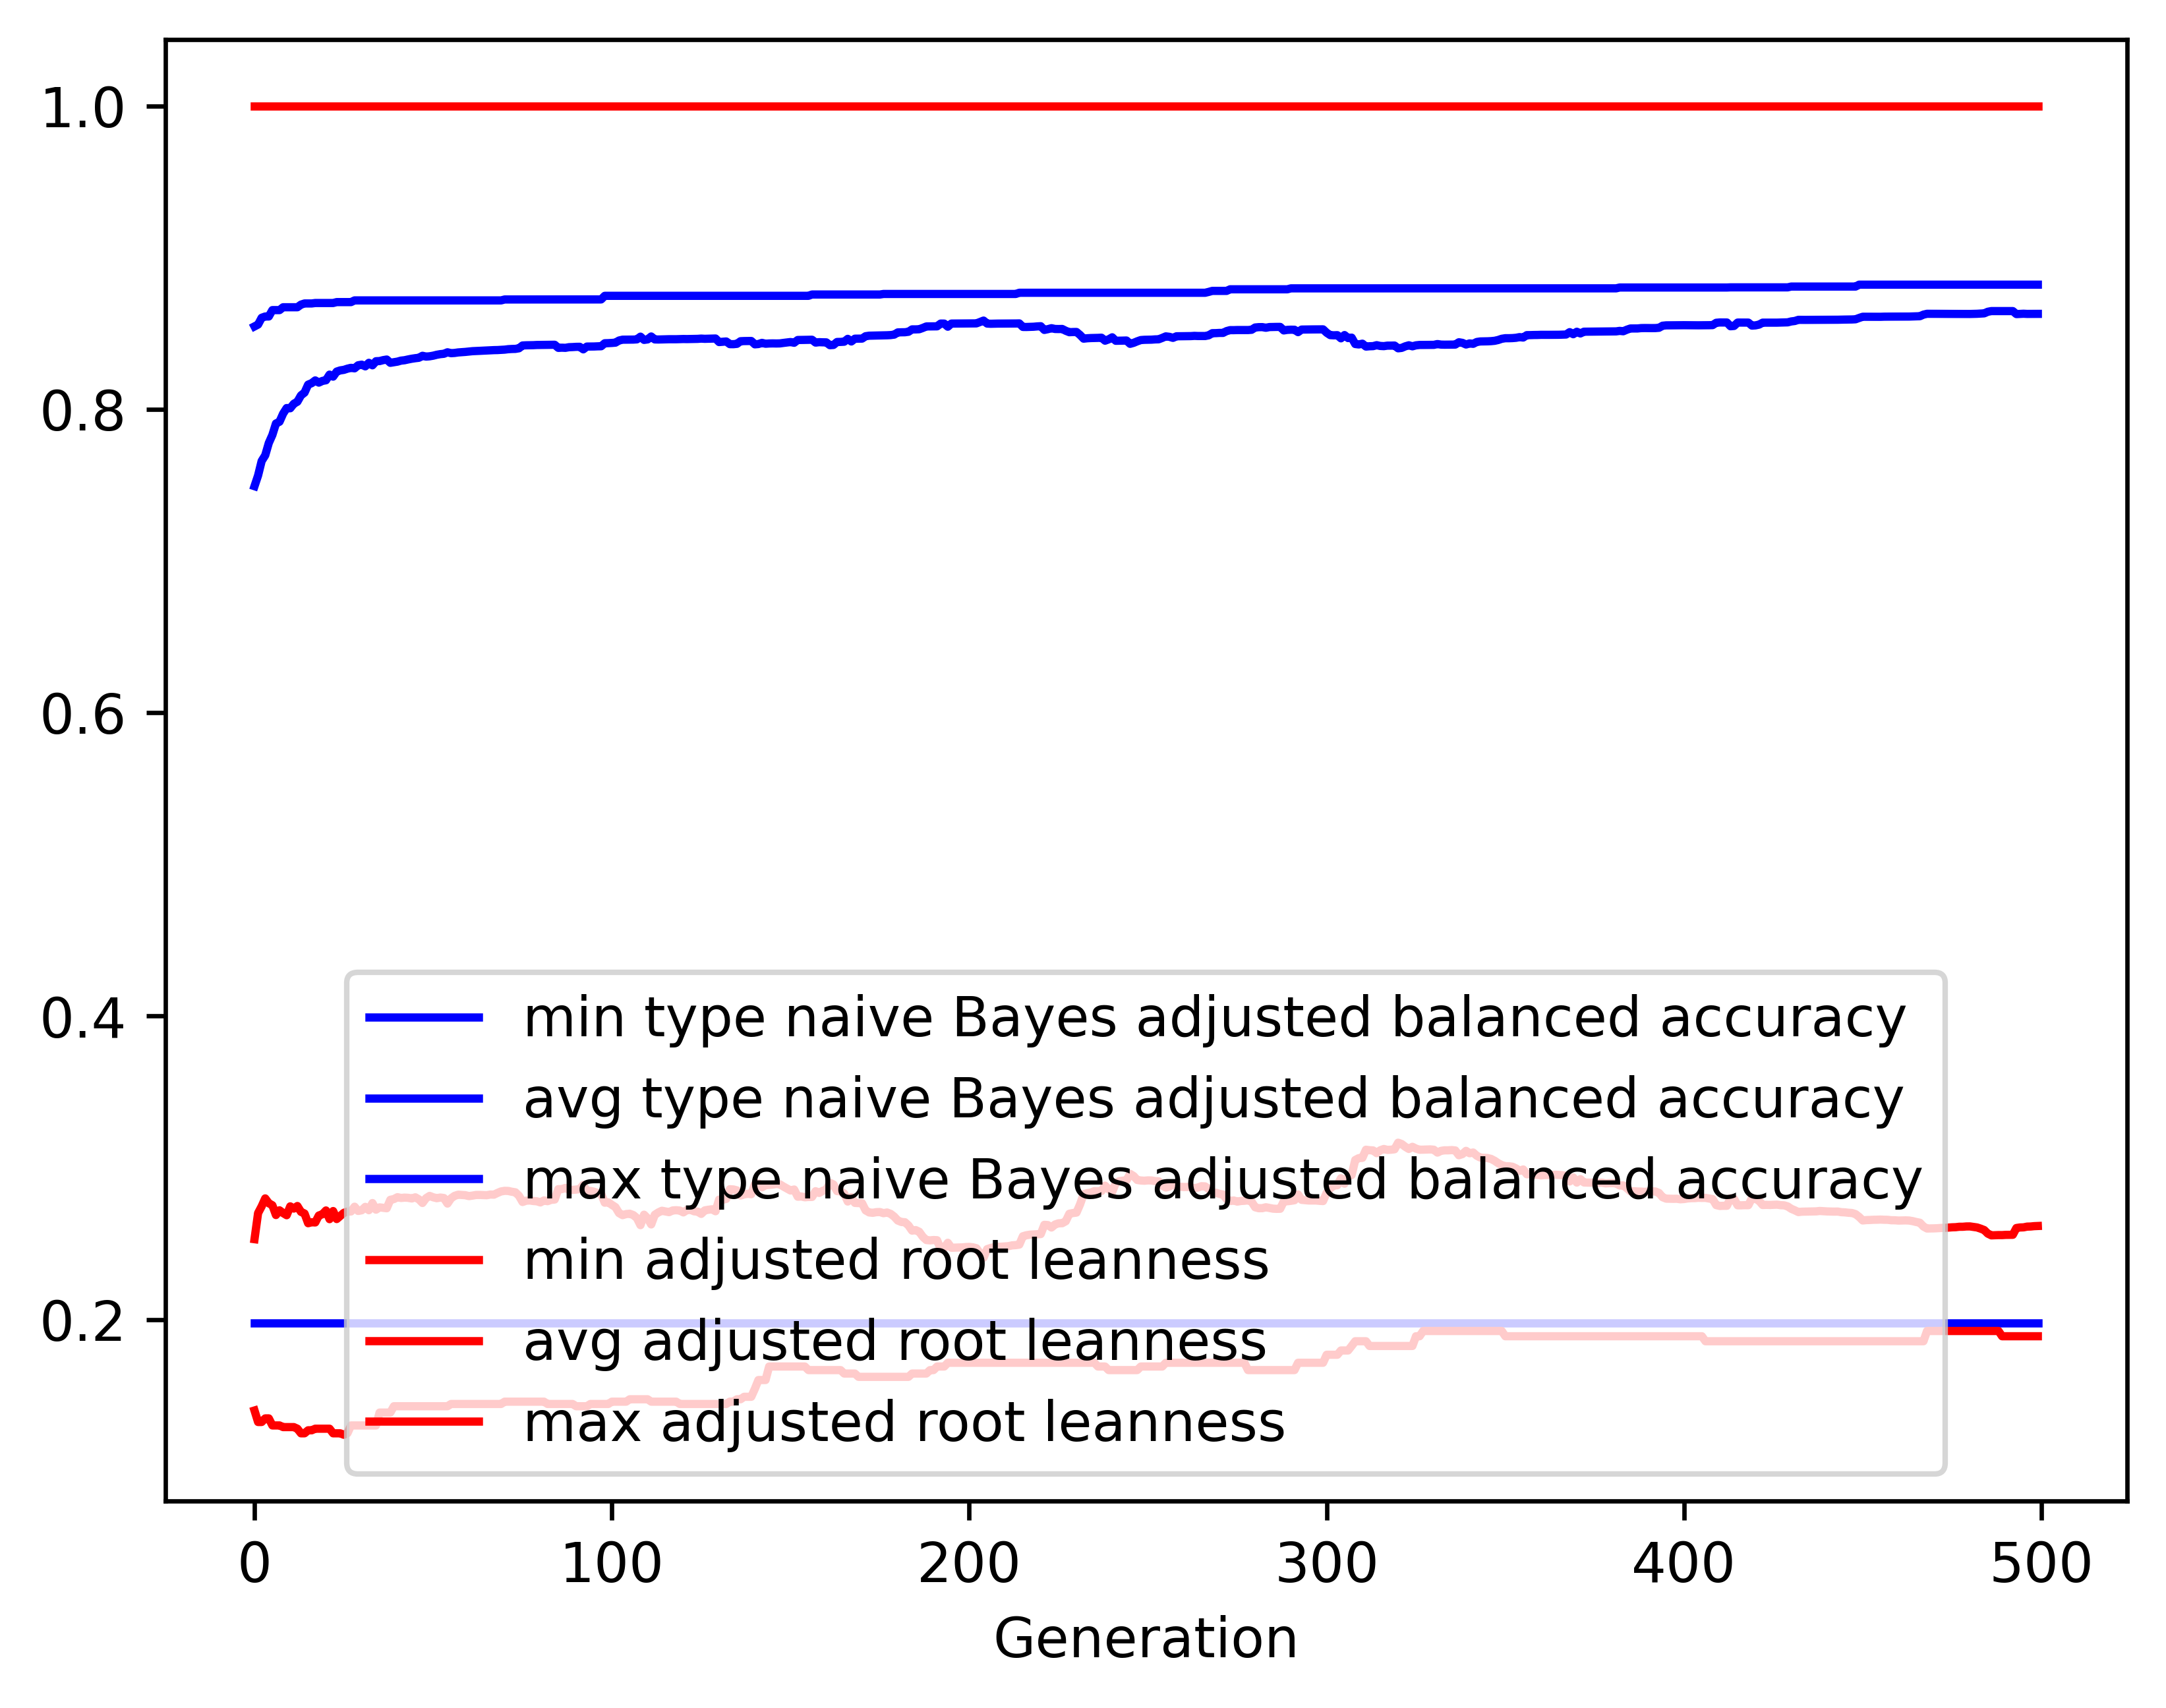

The table this chart was drawn from, first rows:
gen, evals, gen_feats, explored, type naive Bayes adjusted balanced accur…, type naive Bayes adjusted balanced accur…, type naive Bayes adjusted balanced accur…, type naive Bayes adjusted balanced accur…, adjusted root leanness_min, adjusted root leanness_avg, adjusted root leanness_max, adjusted root leanness_std
0, 500, 405, 405, 0.1977, 0.7493, 0.8546, 0.1258, 0.14, 0.253, 1.0, 0.1482
1, 507, 613, 622, 0.1977, 0.7563, 0.8558, 0.1205, 0.1325, 0.2701, 1.0, 0.135
2, 500, 663, 826, 0.1977, 0.7659, 0.8603, 0.1106, 0.1325, 0.2746, 1.0, 0.1366
3, 500, 693, 1030, 0.1977, 0.7696, 0.8611, 0.1081, 0.1348, 0.2798, 1.0, 0.1387
4, 500, 727, 1232, 0.1977, 0.7778, 0.8611, 0.1021, 0.1348, 0.2767, 1.0, 0.1361
5, 500, 753, 1438, 0.1977, 0.7831, 0.8654, 0.09895, 0.1302, 0.2753, 1.0, 0.1374
6, 500, 776, 1640, 0.1977, 0.7906, 0.8654, 0.09457, 0.1302, 0.2689, 1.0, 0.1354
7, 500, 769, 1827, 0.1977, 0.7918, 0.8654, 0.09438, 0.1302, 0.272, 1.0, 0.1367
8, 500, 789, 2000, 0.1977, 0.7971, 0.8672, 0.08923, 0.1291, 0.2702, 1.0, 0.1348
9, 500, 786, 2153, 0.1977, 0.8008, 0.8672, 0.08846, 0.1291, 0.2688, 1.0, 0.1352
10, 500, 817, 2314, 0.1977, 0.8007, 0.8672, 0.08996, 0.1291, 0.2746, 1.0, 0.1375
11, 500, 801, 2453, 0.1977, 0.8036, 0.8672, 0.0888, 0.1291, 0.2731, 1.0, 0.1381
12, 500, 821, 2586, 0.1977, 0.805, 0.8672, 0.0885, 0.128, 0.2748, 1.0, 0.1396
13, 500, 806, 2721, 0.1977, 0.8091, 0.869, 0.08695, 0.125, 0.271, 1.0, 0.1392
14, 500, 817, 2835, 0.1977, 0.811, 0.8697, 0.08671, 0.125, 0.2699, 1.0, 0.1405
15, 500, 839, 2970, 0.1977, 0.8162, 0.8697, 0.08353, 0.127, 0.2635, 1.0, 0.1387
16, 500, 856, 3103, 0.1977, 0.8172, 0.8697, 0.0828, 0.127, 0.2641, 1.0, 0.1386
17, 500, 798, 3187, 0.1977, 0.819, 0.87, 0.08053, 0.128, 0.264, 1.0, 0.1375
18, 500, 803, 3290, 0.1977, 0.8176, 0.87, 0.08303, 0.128, 0.2686, 1.0, 0.1414
19, 500, 775, 3390, 0.1977, 0.8187, 0.87, 0.08249, 0.128, 0.2694, 1.0, 0.1414
20, 500, 816, 3491, 0.1977, 0.8191, 0.87, 0.08181, 0.128, 0.2719, 1.0, 0.1404
21, 500, 797, 3588, 0.1977, 0.8228, 0.87, 0.07943, 0.128, 0.2662, 1.0, 0.1388
22, 500, 812, 3688, 0.1977, 0.8215, 0.87, 0.08097, 0.125, 0.2715, 1.0, 0.1398
23, 500, 783, 3768, 0.1977, 0.8248, 0.8706, 0.0782, 0.125, 0.2662, 1.0, 0.1379
24, 500, 819, 3857, 0.1977, 0.8256, 0.8706, 0.07713, 0.125, 0.2683, 1.0, 0.136
25, 500, 832, 3943, 0.1977, 0.826, 0.8706, 0.07683, 0.124, 0.2703, 1.0, 0.1348
26, 500, 829, 4033, 0.1977, 0.8267, 0.8706, 0.07607, 0.125, 0.2711, 1.0, 0.1344
27, 500, 842, 4111, 0.1977, 0.8273, 0.8706, 0.07611, 0.1302, 0.2712, 1.0, 0.1344
28, 500, 827, 4176, 0.1977, 0.827, 0.8717, 0.07626, 0.1302, 0.2744, 1.0, 0.1362
29, 500, 835, 4264, 0.1977, 0.829, 0.8717, 0.07448, 0.1302, 0.2716, 1.0, 0.1344
30, 500, 859, 4338, 0.1977, 0.8294, 0.8717, 0.07452, 0.1302, 0.272, 1.0, 0.1342
31, 500, 832, 4399, 0.1977, 0.8283, 0.8717, 0.07785, 0.1302, 0.2743, 1.0, 0.1365
32, 500, 855, 4473, 0.1977, 0.8306, 0.8717, 0.07422, 0.1302, 0.2721, 1.0, 0.134
33, 500, 839, 4532, 0.1977, 0.829, 0.8717, 0.07648, 0.1302, 0.2768, 1.0, 0.1362
34, 500, 806, 4581, 0.1977, 0.8317, 0.8717, 0.07409, 0.1302, 0.2724, 1.0, 0.1338
35, 500, 862, 4637, 0.1977, 0.8318, 0.8717, 0.07407, 0.1387, 0.2739, 1.0, 0.1327
36, 500, 845, 4693, 0.1977, 0.8324, 0.8717, 0.07424, 0.1387, 0.2737, 1.0, 0.1328
37, 500, 777, 4740, 0.1977, 0.8328, 0.8717, 0.07425, 0.1387, 0.2734, 1.0, 0.1336
38, 500, 833, 4790, 0.1977, 0.8306, 0.8717, 0.07681, 0.1387, 0.2789, 1.0, 0.1357
39, 500, 808, 4843, 0.1977, 0.831, 0.8717, 0.0766, 0.1429, 0.2794, 1.0, 0.1354
40, 500, 775, 4878, 0.1977, 0.8314, 0.8717, 0.07651, 0.1429, 0.2806, 1.0, 0.1346
41, 500, 808, 4921, 0.1977, 0.8321, 0.8717, 0.07597, 0.1429, 0.2801, 1.0, 0.135
42, 500, 784, 4958, 0.1977, 0.8323, 0.8717, 0.07601, 0.1429, 0.2803, 1.0, 0.1346
43, 500, 803, 4990, 0.1977, 0.8328, 0.8717, 0.07559, 0.1429, 0.2802, 1.0, 0.1347
44, 500, 835, 5030, 0.1977, 0.8333, 0.8717, 0.07555, 0.1429, 0.2798, 1.0, 0.1349
45, 500, 842, 5075, 0.1977, 0.8337, 0.8717, 0.07543, 0.1429, 0.2806, 1.0, 0.1343
46, 500, 832, 5112, 0.1977, 0.8339, 0.8717, 0.07548, 0.1429, 0.2792, 1.0, 0.1352
47, 500, 829, 5138, 0.1977, 0.8352, 0.8717, 0.07508, 0.1429, 0.2768, 1.0, 0.135
48, 500, 843, 5159, 0.1977, 0.8347, 0.8717, 0.07544, 0.1429, 0.28, 1.0, 0.135
49, 500, 819, 5192, 0.1977, 0.8349, 0.8717, 0.07526, 0.1429, 0.2815, 1.0, 0.1342
50, 500, 833, 5223, 0.1977, 0.8353, 0.8717, 0.07525, 0.1429, 0.2806, 1.0, 0.1348
51, 500, 825, 5260, 0.1977, 0.8359, 0.8717, 0.07461, 0.1429, 0.28, 1.0, 0.1349
52, 500, 830, 5285, 0.1977, 0.8363, 0.8717, 0.07418, 0.1429, 0.2804, 1.0, 0.1348
53, 500, 826, 5309, 0.1977, 0.8366, 0.8717, 0.0741, 0.1429, 0.2801, 1.0, 0.1351
54, 500, 837, 5333, 0.1977, 0.8376, 0.8717, 0.0738, 0.1429, 0.2764, 1.0, 0.1356
55, 500, 828, 5353, 0.1977, 0.837, 0.8717, 0.07401, 0.1443, 0.2799, 1.0, 0.1352
56, 500, 810, 5374, 0.1977, 0.8371, 0.8717, 0.07385, 0.1443, 0.2815, 1.0, 0.134
57, 500, 833, 5397, 0.1977, 0.8375, 0.8717, 0.07321, 0.1443, 0.2823, 1.0, 0.1336
58, 500, 847, 5413, 0.1977, 0.8376, 0.8717, 0.07322, 0.1443, 0.2821, 1.0, 0.1338
59, 500, 826, 5428, 0.1977, 0.8378, 0.8717, 0.0732, 0.1443, 0.2819, 1.0, 0.1338
... 440 more rows
